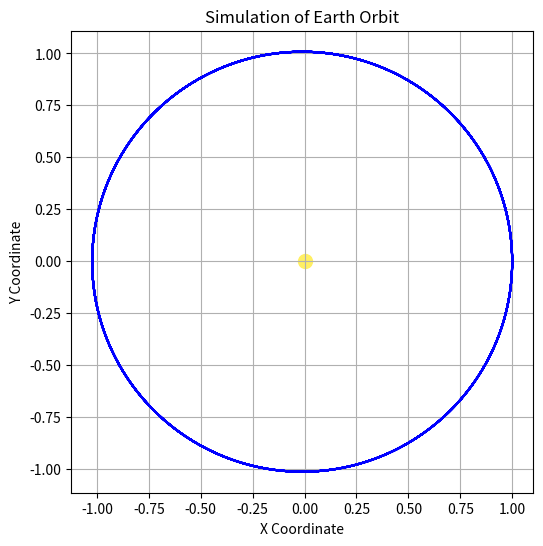

Source code (Python):
import numpy as np
import matplotlib.pyplot as plt

# Constants
GRAVITATIONAL_CONSTANT = 39
SUN_MASS = 1

# Time parameters
time_step = 0.001
time_max = 10

# Initial conditions for Earth
earth_initial_position = [1, 0]
earth_initial_velocity = [0, 6.28]

# Function to calculate velocity derivative
def calculate_velocity_derivative(position):
    return -position * (GRAVITATIONAL_CONSTANT * SUN_MASS / np.linalg.norm(position) ** 3)

# Time array
time_array = np.arange(0, time_max, time_step)

# Earth's trajectory
earth_position = np.zeros((2, len(time_array)))
earth_velocity = np.array(earth_initial_velocity)
earth_position[:, 0] = np.array(earth_initial_position)

# Calculating Earth's position over time
for i in range(len(time_array) - 1):
    earth_velocity += time_step * calculate_velocity_derivative(earth_position[:, i])
    earth_position[:, i + 1] = earth_position[:, i] + time_step * earth_velocity

# Plotting
plt.figure(figsize=(8, 6))  # Adjust figure size for better visibility
plt.plot(earth_position[0, :], earth_position[1, :], label='Earth Orbit', color='blue')

# Sun representation
plt.scatter(0, 0, color='#ffef63', s=100)  # Sun as a larger point for visibility

# Setting aspect ratio, grid, labels, and title
plt.gca().set_aspect('equal', adjustable='box')
plt.grid(True)
plt.xlabel('X Coordinate')
plt.ylabel('Y Coordinate')
plt.title('Simulation of Earth Orbit')

# Show plot
plt.show()
